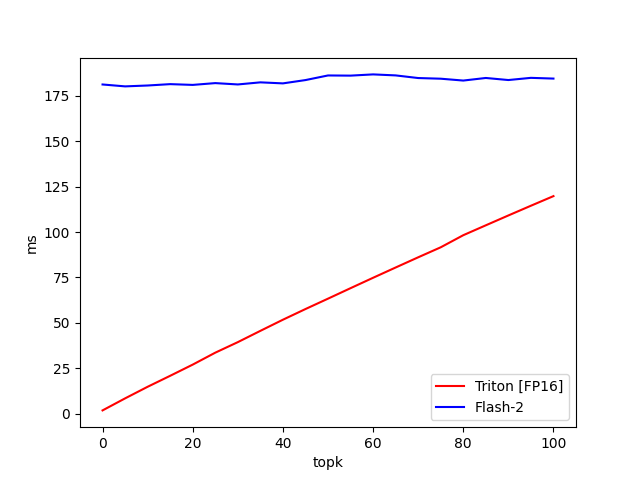

The table this chart was drawn from, first rows:
topk, Triton [FP16], Flash-2
0.000000, 1.807, 181.3
5, 8.43, 180.3
10, 14.82, 180.7
15, 20.87, 181.5
20, 27.03, 181.1
25, 33.6, 182.1
30, 39.4, 181.3
35, 45.61, 182.5
40, 51.75, 181.9
45, 57.62, 183.7
50, 63.35, 186.3
55, 69.12, 186.2
60, 74.85, 186.9
65, 80.5, 186.3
70, 86.12, 184.8
75, 91.63, 184.5
80, 98.29, 183.5
85, 103.7, 184.9
90, 109.2, 183.7
95, 114.5, 185
100, 119.8, 184.6
